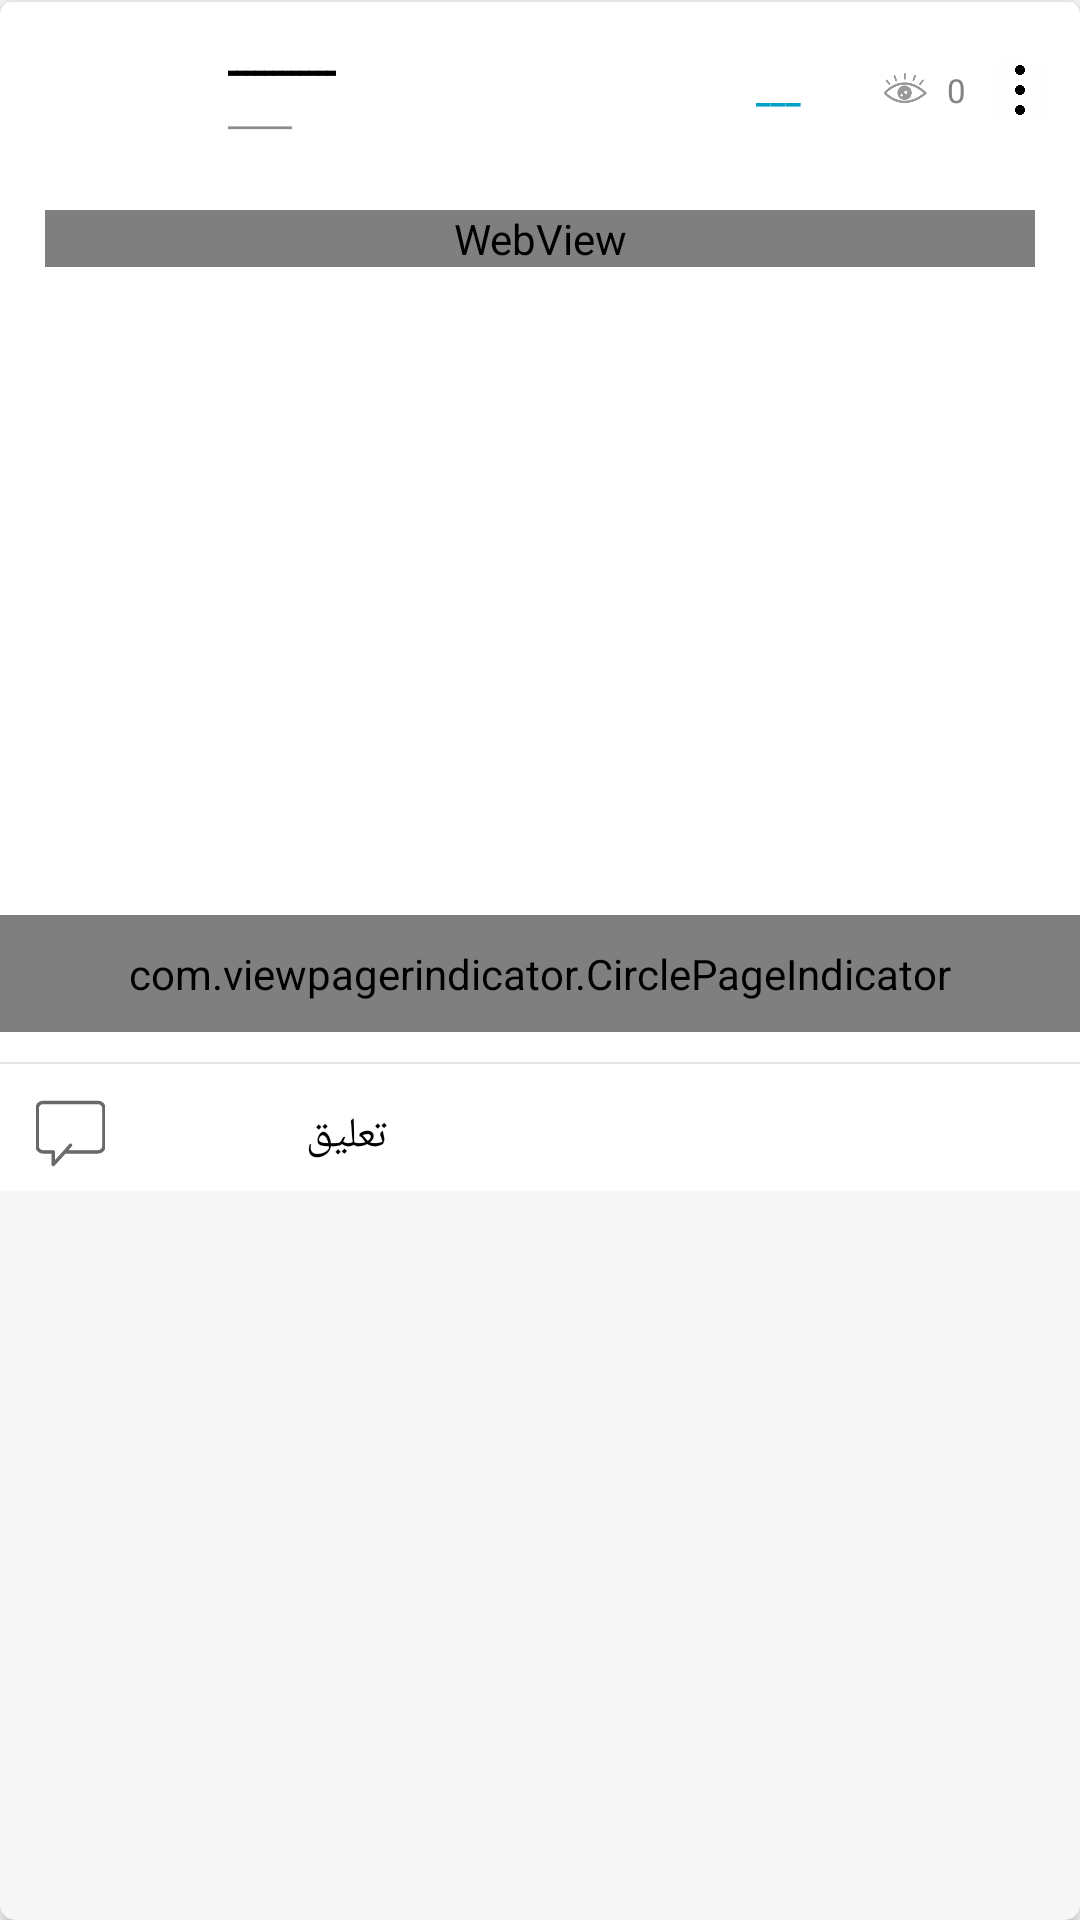

Produce the Android XML layout that renders to this screen, including the resource entries it uses.
<!-- AndroidManifest.xml: application theme AppTheme -->
<!-- res/layout/post_item2.xml -->
<?xml version="1.0" encoding="utf-8"?>
<android.support.v7.widget.CardView xmlns:android="http://schemas.android.com/apk/res/android"
	xmlns:card_view="http://schemas.android.com/apk/res-auto"
	android:layout_width="match_parent"
	android:layout_height="wrap_content"
	xmlns:app="http://schemas.android.com/tools"
	android:layout_marginBottom="5dp"
	android:layout_marginTop="5dp"
	android:layout_marginStart="0dp"
	android:layout_marginEnd="0dp"
	card_view:cardBackgroundColor="@color/colorCardView"
	card_view:cardCornerRadius="5dp"
	android:padding="5dp">

	<RelativeLayout
		android:layout_width="match_parent"
		android:layout_height="wrap_content"
		android:layout_marginBottom="10dp"
		android:background="@color/white">

		<LinearLayout
			android:id="@+id/rellay1"
			android:layout_width="match_parent"
			android:layout_height="wrap_content"
			android:gravity="center"
			android:padding="10dp">

			<ImageView
				android:id="@+id/blog_user_image"
				android:layout_width="40dp"
				android:layout_height="40dp"
				android:adjustViewBounds="true"
				android:scaleType="fitCenter"
				android:layout_marginRight="8dp"
				android:layout_marginLeft="8dp"
				android:src="@drawable/image_placeholder"/>

			<LinearLayout
				android:layout_width="wrap_content"
				android:layout_height="wrap_content"
				android:layout_centerVertical="true"
				android:layout_marginLeft="10dp"
				android:layout_toRightOf="@+id/blog_user_image"
				android:orientation="vertical"
				android:layout_marginRight="10dp"
				android:layout_weight="1.0">

				<TextView
					android:id="@+id/blog_user_name"
					android:layout_width="wrap_content"
					android:layout_height="wrap_content"
					android:fontFamily="sans-serif-medium"
					android:text="ــــــــــــ"
					android:textColor="@color/black"
					android:textSize="15sp"
					android:textStyle="bold"
					android:singleLine="true"/>

				<TextView
					android:id="@+id/date"
					android:layout_width="wrap_content"
					android:layout_height="wrap_content"
					android:fontFamily="sans-serif"
					android:text="ــــــــ"
					android:textColor="@color/grey"
					android:textSize="12sp"
					android:singleLine="true"/>

			</LinearLayout>

			<LinearLayout
				android:layout_height="match_parent"
				android:layout_width="40dp"
				android:orientation="vertical"
				android:gravity="center">

				<TextView
					android:layout_width="wrap_content"
					android:layout_height="wrap_content"
					android:textAppearance="?android:attr/textAppearanceSmall"
					android:text="___"
					android:id="@+id/titleTxt"
					android:textColor="#FF00A1C8"
					android:textSize="11sp"
					android:textStyle="bold"/>

			</LinearLayout>

			<LinearLayout
				android:layout_height="match_parent"
				android:layout_width="wrap_content"
				android:orientation="horizontal"
				android:gravity="center"
				android:layout_marginRight="8dp"
				android:layout_marginLeft="8dp">

				<ImageView
					android:layout_height="20dp"
					android:layout_width="20dp"
					android:src="@drawable/eye"
					android:alpha="0.4"
					android:layout_marginLeft="4dp"
					android:layout_marginRight="4dp"/>

				<TextView
					android:layout_width="wrap_content"
					android:layout_height="wrap_content"
					android:textAppearance="?android:attr/textAppearanceSmall"
					android:text="0"
					android:textColor="#FF838383"
					android:textSize="11sp"
					android:gravity="bottom"
					android:id="@+id/Seen_num"/>

			</LinearLayout>

			<ImageView
				android:id="@+id/moreImage"
				android:layout_width="20dp"
				android:layout_height="20dp"
				android:layout_weight="0.0000000001"
				card_view:srcCompat="@drawable/more" />

		</LinearLayout>

		<TextView
			android:id="@+id/ImageNameTextView"
			android:layout_width="match_parent"
			android:layout_height="wrap_content"
			android:layout_below="@+id/rellay1"
			android:layout_marginLeft="15dp"
			android:layout_marginRight="15dp"
			android:text="ــــــــــــــــــــــــ"
			android:textColor="@color/black"
			android:textSize="16sp"
			android:autoLink="web"
			android:layout_marginTop="10dp"/>

		<WebView
			android:layout_width="match_parent"
			android:layout_height="wrap_content"
			android:id="@+id/WebView"
			android:layout_marginTop="10dp"
			android:layout_marginLeft="15dp"
			android:layout_marginRight="15dp"
			android:layout_below="@+id/rellay1"
			/>

		<LinearLayout
			android:id="@+id/rellay2"
			android:layout_width="match_parent"
			android:layout_height="wrap_content"
			android:layout_below="@+id/Relative_Image"
			android:layout_marginLeft="15dp"
			android:layout_marginRight="15dp"
			android:layout_marginTop="15dp"
			android:visibility="gone">

			<LinearLayout
				android:layout_width="wrap_content"
				android:layout_height="wrap_content"
				android:layout_weight="1.0"
				android:gravity="center_vertical">

				<ImageView
					android:layout_width="15dp"
					android:layout_height="15dp"
					android:src="@drawable/ic_like"
					android:visibility="invisible"/>

				<TextView
					android:id="@+id/blog_like_count"
					android:layout_width="wrap_content"
					android:layout_height="wrap_content"
					android:layout_marginLeft="5dp"
					android:text="0"
					android:textColor="@color/black"
					android:textSize="13sp"
					android:layout_marginRight="5dp"
					android:visibility="invisible"/>

			</LinearLayout>

			<TextView
				android:id="@+id/blog_comment_count2"
				android:layout_width="wrap_content"
				android:layout_height="wrap_content"
				android:layout_alignParentRight="true"
				android:text="0 comments"
				android:textColor="@color/black"
				android:textSize="13sp"
				android:visibility="invisible"/>

		</LinearLayout>

		<ImageView
			android:id="@+id/imgView_line"
			android:layout_width="match_parent"
			android:layout_height="0.5dp"
			android:layout_below="@+id/rellay2"
			android:layout_marginTop="10dp"
			android:background="@color/light_grey"/>
		<RelativeLayout
			android:layout_width="match_parent"
			android:layout_height="250dp"
			android:layout_below="@+id/WebView"
			android:id="@+id/Relative_Image"
			android:layout_marginTop="5dp"
			android:orientation="vertical">

			<RelativeLayout
				android:layout_width="fill_parent"
				android:layout_height="wrap_content" >

				<android.support.v4.view.ViewPager
					android:id="@+id/pager"
					android:layout_width="fill_parent"
					android:layout_height="fill_parent"
					android:layout_alignParentTop="true" />

				<com.viewpagerindicator.CirclePageIndicator
					android:id="@+id/indicator"
					android:layout_width="fill_parent"
					android:layout_height="wrap_content"
					android:layout_alignParentBottom="true"
					android:layout_centerHorizontal="true"
					android:gravity="bottom"
					android:padding="10dip"
					app:centered="true"
					app:fillColor="#df0623"
					app:pageColor="#fff"
					app:snap="false" />

			</RelativeLayout>

			<ImageView
				android:id="@+id/imageView"
				android:layout_width="match_parent"
				android:layout_height="230dp"
				android:layout_marginTop="5dp"
				android:adjustViewBounds="true"
				android:scaleType="centerCrop"
				android:src="@drawable/image_placeholder"
				android:visibility="gone"/>

		</RelativeLayout>

		<LinearLayout
			android:layout_width="match_parent"
			android:layout_height="38dp"
			android:layout_below="@+id/Relative_Image"
			android:layout_marginTop="15dp">

			<RelativeLayout
				android:layout_width="150dp"
				android:layout_height="match_parent">

				<LinearLayout
					android:layout_width="match_parent"
					android:layout_height="match_parent"
					android:layout_centerInParent="true"
					android:gravity="center"
					android:paddingLeft="11dp"
					android:paddingRight="11dp">

					<ImageView
						android:id="@+id/blog_comment_icon"
						android:layout_width="25dp"
						android:layout_height="23dp"
						android:adjustViewBounds="true"
						android:scaleType="fitCenter"
						card_view:srcCompat="@drawable/ic_comment_btn" />

					<TextView
						android:id="@+id/blog_comment_count"
						android:layout_width="match_parent"
						android:layout_height="wrap_content"
						android:layout_marginLeft="10dp"
						android:layout_marginRight="10dp"
						android:fontFamily="sans-serif-medium"
						android:paddingTop="10dp"
						android:paddingBottom="10dp"
						android:text="تعليق"
						android:textColor="@color/black"
						android:textSize="14sp" />

				</LinearLayout>

			</RelativeLayout>

			<RelativeLayout
				android:layout_width="match_parent"
				android:layout_height="match_parent"
				android:layout_weight="1"
				android:visibility="gone">

				<LinearLayout
					android:layout_width="wrap_content"
					android:layout_height="match_parent"
					android:layout_centerInParent="true"
					android:gravity="center">

					<ImageView
						android:id="@+id/blog_like_btn"
						android:layout_width="18dp"
						android:layout_height="18dp"
						android:adjustViewBounds="true"
						android:scaleType="fitCenter"
						card_view:srcCompat="@drawable/ic_like_btn" />

					<TextView
						android:id="@+id/like_color"
						android:layout_width="wrap_content"
						android:layout_height="wrap_content"
						android:layout_marginLeft="10dp"
						android:layout_marginRight="10dp"
						android:fontFamily="sans-serif-medium"
						android:paddingTop="10dp"
						android:paddingBottom="10dp"
						android:text="أعجبني"
						android:textColor="@color/black"
						android:textSize="13sp" />

				</LinearLayout>

			</RelativeLayout>

			<RelativeLayout
				android:layout_width="match_parent"
				android:layout_height="match_parent"
				android:layout_weight="1"
				android:visibility="gone">

				<LinearLayout
					android:layout_width="wrap_content"
					android:layout_height="match_parent"
					android:layout_centerInParent="true"
					android:gravity="center">

					<ImageView
						android:layout_width="18dp"
						android:layout_height="18dp"
						android:adjustViewBounds="true"
						android:scaleType="fitCenter"
						card_view:srcCompat="@drawable/ic_share_btn" />

					<TextView
						android:layout_width="wrap_content"
						android:layout_height="wrap_content"
						android:layout_marginLeft="10dp"
						android:layout_marginRight="10dp"
						android:fontFamily="sans-serif-medium"
						android:paddingTop="10dp"
						android:paddingBottom="10dp"
						android:text="مشاركة"
						android:textColor="@color/black"
						android:textSize="13sp" />

				</LinearLayout>

			</RelativeLayout>

		</LinearLayout>



	</RelativeLayout>

	<TextView
			android:layout_width="wrap_content"
			android:layout_height="wrap_content"
			android:textAppearance="?android:attr/textAppearanceSmall"
			android:text="Small Text"
			android:textColor="#FF000000"
			android:id="@+id/Link"
			android:visibility="gone"/>

		<TextView
			android:layout_width="wrap_content"
			android:layout_height="wrap_content"
			android:textAppearance="?android:attr/textAppearanceSmall"
			android:text="Small Text"
			android:textColor="#FF000000"
			android:id="@+id/ID"
			android:visibility="gone"/>

		<TextView
			android:layout_width="wrap_content"
			android:layout_height="wrap_content"
			android:textAppearance="?android:attr/textAppearanceSmall"
			android:text="Small Text"
			android:textColor="#FF000000"
			android:id="@+id/UserID"
			android:visibility="gone"/>

		<ImageView
			android:id="@+id/imgView_line2"
			android:layout_width="match_parent"
			android:layout_height="0.5dp"
			android:layout_below="@id/rellay1"
			android:background="@color/light_grey"
			android:layout_marginBottom="5dp"/>



</android.support.v7.widget.CardView>
<!-- resources referenced by this layout -->
<resources>
  <color name="black">#000000</color>
  <color name="colorCardView">#f7f7f7</color>
  <color name="grey">#8b8b8b</color>
  <color name="light_grey">#e4e4e4</color>
  <color name="white">#FFFFFF</color>
  <!-- drawable eye: png bitmap (drawable, 4076 bytes) -->
  <!-- drawable ic_comment_btn (drawable) -->
  <?xml version="1.0" encoding="utf-8"?>
  <vector xmlns:android="http://schemas.android.com/apk/res/android"
      android:viewportWidth="60"
      android:viewportHeight="60"
      android:width="40dp"
      android:height="40dp">
      <path
          android:pathData="M54 2L6 2C2.748 2 0 4.748 0 8l0 33c0 3.252 2.748 6 6 6l8 0 0 10c0 0.413 0.254 0.784 0.639 0.933C14.757 57.978 14.879 58 15 58c0.276 0 0.547 -0.115 0.74 -0.327L25.442 47 54 47c3.252 0 6 -2.748 6 -6L60 8C60 4.748 57.252 2 54 2Zm4 39c0 2.168 -1.832 4 -4 4l-26.821 0 3.579 -4.161c0.36 -0.418 0.313 -1.05 -0.106 -1.41 -0.418 -0.36 -1.051 -0.312 -1.411 0.106L24.243 45.346 16 54.414 16 46c0 -0.552 -0.448 -1 -1 -1L6 45C3.832 45 2 43.168 2 41L2 8C2 5.832 3.832 4 6 4l48 0c2.168 0 4 1.832 4 4l0 33z"
          android:fillColor="@color/dark_grey"
          android:strokeWidth="1"
          android:strokeColor="@color/dark_grey" />
  </vector>
  <!-- drawable ic_like_btn (drawable) -->
  <?xml version="1.0" encoding="utf-8"?>
  <vector xmlns:android="http://schemas.android.com/apk/res/android"
      android:viewportWidth="155.139"
      android:viewportHeight="155.139"
      android:width="40dp"
      android:height="40dp">
      <path
          android:pathData="M5.764 70.376l27.215 0 0 68.691 -27.215 0c0 0 0 -68.691 0 -68.691zm102.105 -61.721l0 55.742 41.488 0 0 68.703 -13.39 13.372 -42.359 0 -26.767 -13.825 -28.08 0 0 -54.86 28.08 0 27.197 -69.126 13.831 0 0 -0.006zm-69.102 63.368l0 -1.623c0 -3.192 -2.584 -5.776 -5.776 -5.776l-27.215 0C2.59 64.624 0 67.208 0 70.4l0 68.691c0 3.192 2.596 5.782 5.776 5.782l27.215 0c3.192 0 5.776 -2.59 5.776 -5.782l0 -0.734 26.642 0 25.61 13.294c0.806 0.4 1.701 0.615 2.602 0.615l42.365 0c1.528 0 2.995 -0.615 4.081 -1.689l13.378 -13.384c1.086 -1.098 1.695 -2.578 1.695 -4.105l0 -68.697c-0.012 -3.186 -2.775 -5.758 -5.955 -5.758l-35.533 0 0 -49.984c0 -3.192 -2.578 -5.776 -5.77 -5.776 -0.06 0 -0.125 0 -0.185 0l-13.826 0c-2.315 0.072 -4.35 3.622 -5.197 5.776l-25.73 63.386"
          android:fillColor="@color/dark_grey"
          android:strokeWidth="3"
          android:strokeColor="@color/dark_grey"/>
  
  </vector>
  <!-- drawable ic_share_btn (drawable) -->
  <?xml version="1.0" encoding="utf-8"?>
  <vector xmlns:android="http://schemas.android.com/apk/res/android"
      android:viewportWidth="52.495"
      android:viewportHeight="52.495"
      android:width="40dp"
      android:height="40dp">
      <path
          android:pathData="M52.495 24.07L30.113 1.566l0 13.453C17.377 14.895 11.348 20.401 11.134 20.603 -2.691 32.106 0.252 48.195 0.283 48.356l0.5 2.573 1.341 -2.252C12.43 31.36 26.64 32.383 30.113 32.929l0 13.645L52.495 24.07ZM2.004 45.152C1.878 40.278 2.909 30.048 12.455 22.104c0.057 -0.053 5.646 -5.086 17.371 -5.086 0.411 0 0.831 0.006 1.257 0.02l1.03 0.03 0 -10.655 17.561 17.657 -17.561 17.656 0 -10.411 -0.765 -0.185C31.171 31.085 14.279 27.251 2.004 45.152Z"
          android:fillColor="@color/dark_grey"
          android:strokeWidth="0.6"
          android:strokeColor="@color/dark_grey" />
  </vector>
  <!-- drawable more: png bitmap (drawable, 37809 bytes) -->
  <style name="AppTheme" parent="Theme.AppCompat.Light.DarkActionBar">
          
          <item name="colorPrimary">#03A9F4</item>
          <item name="colorPrimaryDark">#03A9F4</item>
          <item name="colorAccent">#FF059CE0</item>
          
          <item name="android:windowContentTransitions">true</item>
  
      </style>
  <color name="dark_grey">#696969</color>
</resources>
